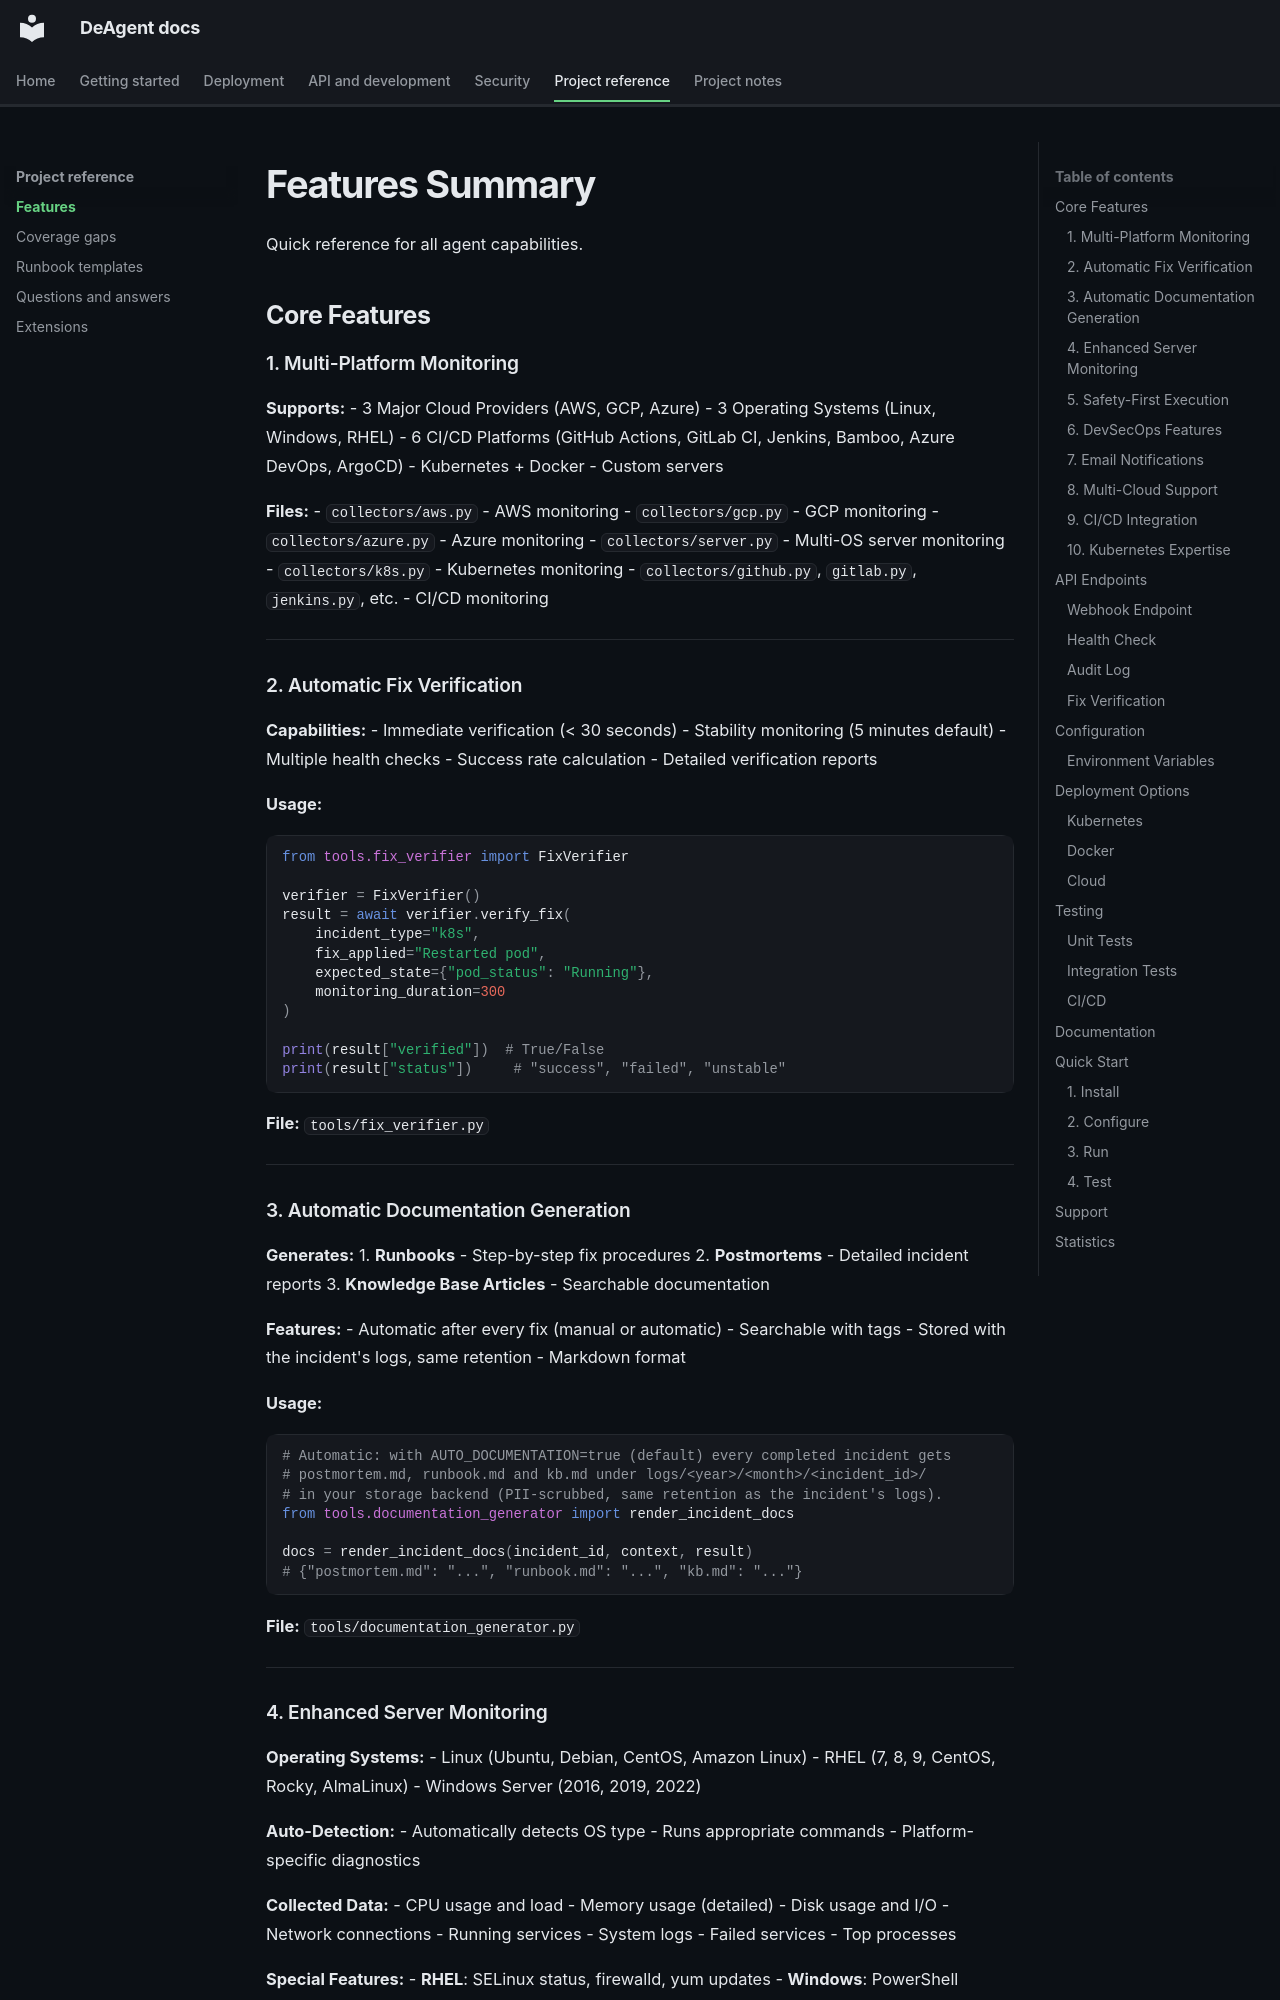

repository: open-devops-agent/open-devops-agent · page: FEATURES_SUMMARY/index.html · generator: mkdocs

# Features Summary

Quick reference for all agent capabilities.

## Core Features

### 1. Multi-Platform Monitoring

**Supports:**
- 3 Major Cloud Providers (AWS, GCP, Azure)
- 3 Operating Systems (Linux, Windows, RHEL)
- 6 CI/CD Platforms (GitHub Actions, GitLab CI, Jenkins, Bamboo, Azure DevOps, ArgoCD)
- Kubernetes + Docker
- Custom servers

**Files:**
- `collectors/aws.py` - AWS monitoring
- `collectors/gcp.py` - GCP monitoring
- `collectors/azure.py` - Azure monitoring
- `collectors/server.py` - Multi-OS server monitoring
- `collectors/k8s.py` - Kubernetes monitoring
- `collectors/github.py`, `gitlab.py`, `jenkins.py`, etc. - CI/CD monitoring

---

### 2. Automatic Fix Verification

**Capabilities:**
- Immediate verification (< 30 seconds)
- Stability monitoring (5 minutes default)
- Multiple health checks
- Success rate calculation
- Detailed verification reports

**Usage:**
```python
from tools.fix_verifier import FixVerifier

verifier = FixVerifier()
result = await verifier.verify_fix(
    incident_type="k8s",
    fix_applied="Restarted pod",
    expected_state={"pod_status": "Running"},
    monitoring_duration=300
)

print(result["verified"])  # True/False
print(result["status"])     # "success", "failed", "unstable"
```

**File:** `tools/fix_verifier.py`

---
